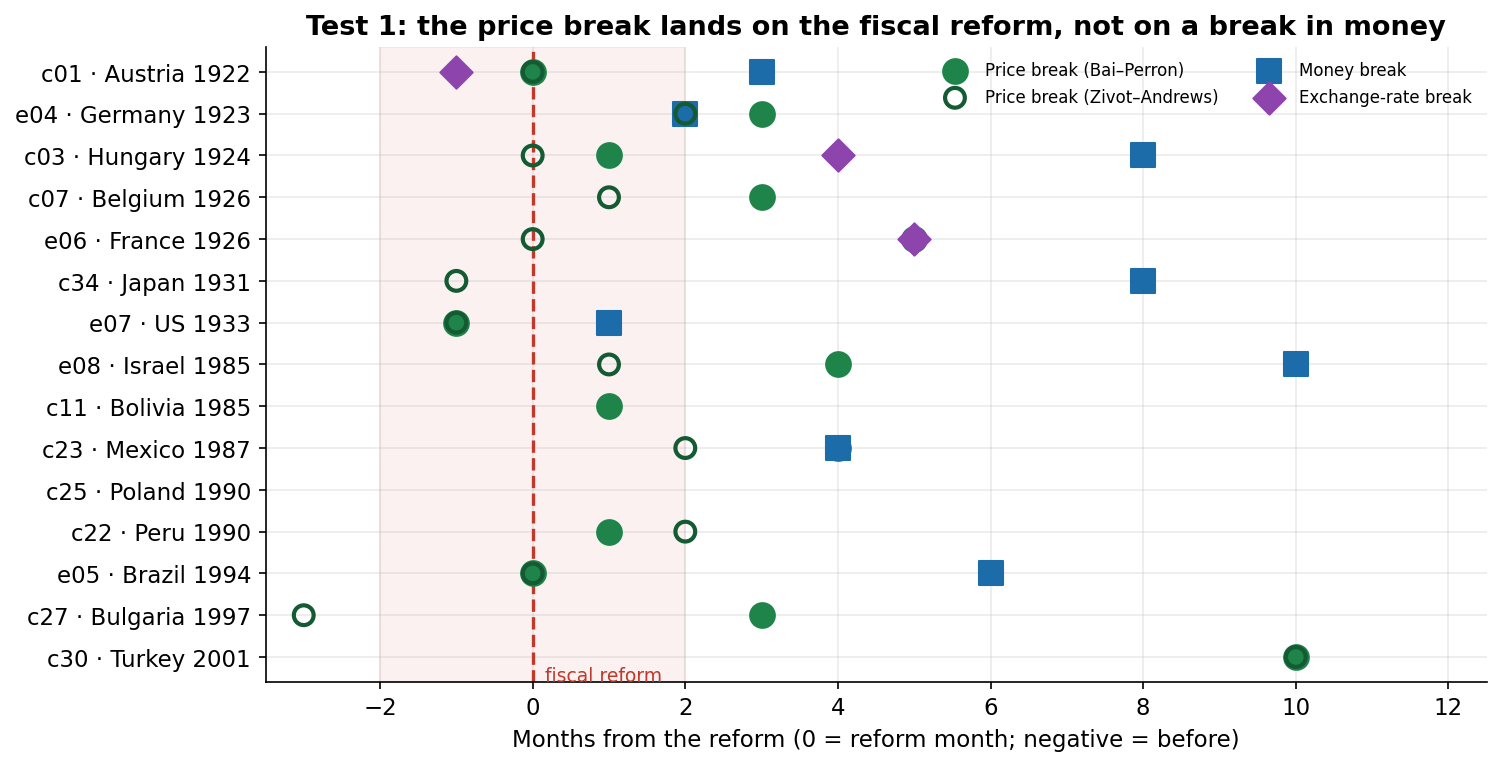

The table this chart was drawn from, first rows:
episodio, tipo, reforma, ruptura_precio, dist_precio_reforma, za_precio, dist_za_reforma, ruptura_dinero, dist_dinero_reforma, dist_precio_dinero, ruptura_cambio, dist_cambio_reforma
c01 · Austria 1922, desinflacion, 1922-10-02, 1922-10-01, 0, 1922-10-01, 0, 1923-01-01, 3.0, -3.0, 1922-09-01, -1.0
e04 · Germany 1923, desinflacion, 1923-11-15, 1924-01-31, 3, 1923-12-31, 2, 1923-12-31, 2.0, 1.0, , 
c03 · Hungary 1924, desinflacion, 1924-03-14, 1924-04-01, 1, 1924-03-01, 0, 1924-11-01, 8.0, -7.0, 1924-07-01, 4.0
c07 · Belgium 1926, desinflacion, 1926-07-16, 1926-10-01, 3, 1926-08-01, 1, , , , , 
e06 · France 1926, desinflacion, 1926-07-23, 1927-01-01, 5, 1926-08-01, 0, , , , 1927-01-01, 5.0
c34 · Japan 1931, reflacion, 1931-12-13, 1934-01-01, 25, 1931-11-01, -1, 1932-08-01, 8.0, 17.0, 1934-01-01, 25.0
e07 · US 1933, reflacion, 1933-04-01, 1933-03-01, -1, 1933-03-01, -1, 1933-05-01, 1.0, -2.0, , 
e08 · Israel 1985, desinflacion, 1985-07-01, 1985-11-01, 4, 1985-08-01, 1, 1986-05-01, 10.0, -6.0, , 
c11 · Bolivia 1985, desinflacion, 1985-08-29, 1985-10-01, 1, 1984-12-01, -9, , , , , 
c23 · Mexico 1987, desinflacion, 1987-12-15, 1988-04-01, 4, 1988-02-01, 2, 1988-04-01, 4.0, 0.0, , 
c25 · Poland 1990, desinflacion, 1990-01-01, 1991-04-01, 15, 1989-04-01, -9, , , , , 
c22 · Peru 1990, desinflacion, 1990-08-08, 1990-09-01, 1, 1990-10-01, 2, , , , , 
e05 · Brazil 1994, desinflacion, 1994-07-01, 1994-07-01, 0, 1994-07-01, 0, 1995-01-01, 6.0, -6.0, , 
c27 · Bulgaria 1997, desinflacion, 1997-07-01, 1997-10-01, 3, 1997-04-01, -3, , , , , 
c30 · Turkey 2001, desinflacion, 2001-04-14, 2002-02-01, 10, 2002-02-01, 10, 2000-02-01, -14.0, 24.0, , 
